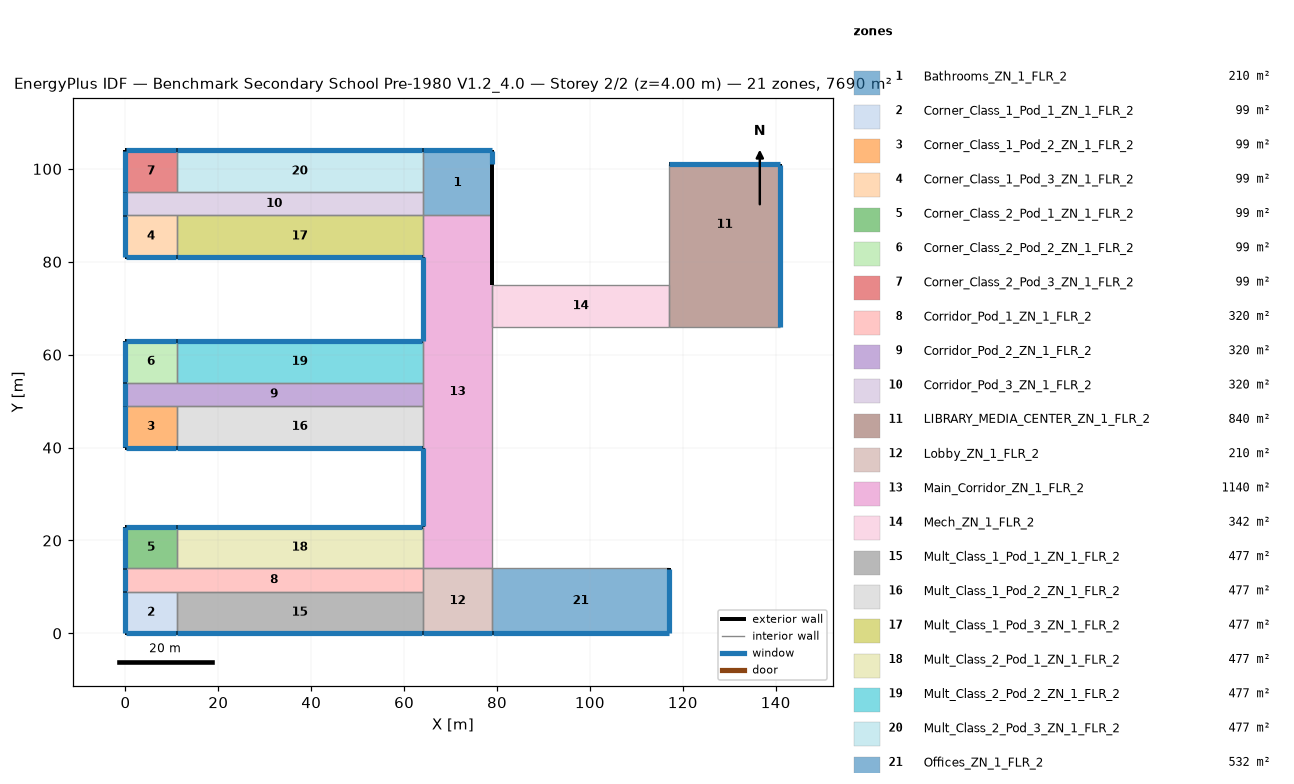
=== STOREY PLAN SPEC (per zone: floor XY polygon, exterior-wall plan segments, windows/doors) ===
zone 1: Bathrooms_ZN_1_FLR_2  (210.0 m²)
  floor: (64.00, 104.00) (79.00, 104.00) (79.00, 90.00) (64.00, 90.00)
  exterior wall: (79.00, 90.00) – (79.00, 101.00)  [11.0 m]
  exterior wall: (79.00, 101.00) – (79.00, 104.00)  [3.0 m]
    window: (79.00, 101.05) – (79.00, 103.95)  [4.2 m²]
  exterior wall: (79.00, 104.00) – (64.00, 104.00)  [15.0 m]
    window: (78.95, 104.00) – (64.05, 104.00)  [21.0 m²]
  interior walls: 3
zone 2: Corner_Class_1_Pod_1_ZN_1_FLR_2  (99.0 m²)
  floor: (0.00, 9.00) (11.00, 9.00) (11.00, 0.00) (0.00, 0.00)
  exterior wall: (0.00, 0.00) – (11.00, 0.00)  [11.0 m]
    window: (0.05, 0.00) – (10.95, 0.00)  [15.4 m²]
  exterior wall: (0.00, 9.00) – (0.00, 0.00)  [9.0 m]
    window: (0.00, 8.95) – (0.00, 0.05)  [12.6 m²]
  interior walls: 2
zone 3: Corner_Class_1_Pod_2_ZN_1_FLR_2  (99.0 m²)
  floor: (0.00, 49.00) (11.00, 49.00) (11.00, 40.00) (0.00, 40.00)
  exterior wall: (0.00, 40.00) – (11.00, 40.00)  [11.0 m]
    window: (0.05, 40.00) – (10.95, 40.00)  [15.4 m²]
  exterior wall: (0.00, 49.00) – (0.00, 40.00)  [9.0 m]
    window: (0.00, 48.95) – (0.00, 40.05)  [12.6 m²]
  interior walls: 2
zone 4: Corner_Class_1_Pod_3_ZN_1_FLR_2  (99.0 m²)
  floor: (0.00, 90.00) (11.00, 90.00) (11.00, 81.00) (0.00, 81.00)
  exterior wall: (0.00, 81.00) – (11.00, 81.00)  [11.0 m]
    window: (0.05, 81.00) – (10.95, 81.00)  [15.4 m²]
  exterior wall: (0.00, 90.00) – (0.00, 81.00)  [9.0 m]
    window: (0.00, 89.95) – (0.00, 81.05)  [12.6 m²]
  interior walls: 2
zone 5: Corner_Class_2_Pod_1_ZN_1_FLR_2  (99.0 m²)
  floor: (0.00, 23.00) (11.00, 23.00) (11.00, 14.00) (0.00, 14.00)
  exterior wall: (11.00, 23.00) – (0.00, 23.00)  [11.0 m]
    window: (10.95, 23.00) – (0.05, 23.00)  [15.4 m²]
  exterior wall: (0.00, 23.00) – (0.00, 14.00)  [9.0 m]
    window: (0.00, 22.95) – (0.00, 14.05)  [12.6 m²]
  interior walls: 2
zone 6: Corner_Class_2_Pod_2_ZN_1_FLR_2  (99.0 m²)
  floor: (0.00, 63.00) (11.00, 63.00) (11.00, 54.00) (0.00, 54.00)
  exterior wall: (11.00, 63.00) – (0.00, 63.00)  [11.0 m]
    window: (10.95, 63.00) – (0.05, 63.00)  [15.4 m²]
  exterior wall: (0.00, 63.00) – (0.00, 54.00)  [9.0 m]
    window: (0.00, 62.95) – (0.00, 54.05)  [12.6 m²]
  interior walls: 2
zone 7: Corner_Class_2_Pod_3_ZN_1_FLR_2  (99.0 m²)
  floor: (0.00, 104.00) (11.00, 104.00) (11.00, 95.00) (0.00, 95.00)
  exterior wall: (11.00, 104.00) – (0.00, 104.00)  [11.0 m]
    window: (10.95, 104.00) – (0.05, 104.00)  [15.4 m²]
  exterior wall: (0.00, 104.00) – (0.00, 95.00)  [9.0 m]
    window: (0.00, 103.95) – (0.00, 95.05)  [12.6 m²]
  interior walls: 2
zone 8: Corridor_Pod_1_ZN_1_FLR_2  (320.0 m²)
  floor: (0.00, 14.00) (64.00, 14.00) (64.00, 9.00) (0.00, 9.00)
  exterior wall: (0.00, 14.00) – (0.00, 9.00)  [5.0 m]
    window: (0.00, 13.95) – (0.00, 9.05)  [7.0 m²]
  interior walls: 5
zone 9: Corridor_Pod_2_ZN_1_FLR_2  (320.0 m²)
  floor: (0.00, 54.00) (64.00, 54.00) (64.00, 49.00) (0.00, 49.00)
  exterior wall: (0.00, 54.00) – (0.00, 49.00)  [5.0 m]
    window: (0.00, 53.95) – (0.00, 49.05)  [7.0 m²]
  interior walls: 5
zone 10: Corridor_Pod_3_ZN_1_FLR_2  (320.0 m²)
  floor: (0.00, 95.00) (64.00, 95.00) (64.00, 90.00) (0.00, 90.00)
  exterior wall: (0.00, 95.00) – (0.00, 90.00)  [5.0 m]
    window: (0.00, 94.95) – (0.00, 90.05)  [7.0 m²]
  interior walls: 5
zone 11: LIBRARY_MEDIA_CENTER_ZN_1_FLR_2  (840.0 m²)
  floor: (117.00, 75.00) (141.00, 75.00) (141.00, 66.00) (117.00, 66.00)
  floor: (117.00, 101.00) (141.00, 101.00) (141.00, 75.00) (117.00, 75.00)
  exterior wall: (141.00, 66.00) – (141.00, 101.00)  [35.0 m]
    window: (141.00, 66.05) – (141.00, 100.95)  [49.4 m²]
  exterior wall: (141.00, 101.00) – (117.00, 101.00)  [24.0 m]
    window: (140.95, 101.00) – (117.05, 101.00)  [33.6 m²]
  interior walls: 3
zone 12: Lobby_ZN_1_FLR_2  (210.0 m²)
  floor: (64.00, 14.00) (79.00, 14.00) (79.00, 0.00) (64.00, 0.00)
  exterior wall: (64.00, 0.00) – (79.00, 0.00)  [15.0 m]
    window: (64.05, 0.00) – (78.95, 0.00)  [21.0 m²]
  interior walls: 4
zone 13: Main_Corridor_ZN_1_FLR_2  (1140.0 m²)
  floor: (64.00, 90.00) (79.00, 90.00) (79.00, 14.00) (64.00, 14.00)
  exterior wall: (64.00, 40.00) – (64.00, 23.00)  [17.0 m]
    window: (64.00, 39.95) – (64.00, 23.05)  [23.8 m²]
  exterior wall: (79.00, 75.00) – (79.00, 90.00)  [15.0 m]
  exterior wall: (64.00, 81.00) – (64.00, 63.00)  [18.0 m]
    window: (64.00, 80.95) – (64.00, 63.05)  [25.2 m²]
  interior walls: 9
zone 14: Mech_ZN_1_FLR_2  (342.0 m²)
  floor: (79.00, 75.00) (117.00, 75.00) (117.00, 66.00) (79.00, 66.00)
  interior walls: 4
zone 15: Mult_Class_1_Pod_1_ZN_1_FLR_2  (477.0 m²)
  floor: (11.00, 9.00) (64.00, 9.00) (64.00, 0.00) (11.00, 0.00)
  exterior wall: (11.00, 0.00) – (64.00, 0.00)  [53.0 m]
    window: (11.05, 0.00) – (63.95, 0.00)  [74.2 m²]
  interior walls: 3
zone 16: Mult_Class_1_Pod_2_ZN_1_FLR_2  (477.0 m²)
  floor: (11.00, 49.00) (64.00, 49.00) (64.00, 40.00) (11.00, 40.00)
  exterior wall: (11.00, 40.00) – (64.00, 40.00)  [53.0 m]
    window: (11.05, 40.00) – (63.95, 40.00)  [74.2 m²]
  interior walls: 3
zone 17: Mult_Class_1_Pod_3_ZN_1_FLR_2  (477.0 m²)
  floor: (11.00, 90.00) (64.00, 90.00) (64.00, 81.00) (11.00, 81.00)
  exterior wall: (11.00, 81.00) – (64.00, 81.00)  [53.0 m]
    window: (11.05, 81.00) – (63.95, 81.00)  [74.2 m²]
  interior walls: 3
zone 18: Mult_Class_2_Pod_1_ZN_1_FLR_2  (477.0 m²)
  floor: (11.00, 23.00) (64.00, 23.00) (64.00, 14.00) (11.00, 14.00)
  exterior wall: (64.00, 23.00) – (11.00, 23.00)  [53.0 m]
    window: (63.95, 23.00) – (11.05, 23.00)  [74.2 m²]
  interior walls: 3
zone 19: Mult_Class_2_Pod_2_ZN_1_FLR_2  (477.0 m²)
  floor: (11.00, 63.00) (64.00, 63.00) (64.00, 54.00) (11.00, 54.00)
  exterior wall: (64.00, 63.00) – (11.00, 63.00)  [53.0 m]
    window: (63.95, 63.00) – (11.05, 63.00)  [74.2 m²]
  interior walls: 3
zone 20: Mult_Class_2_Pod_3_ZN_1_FLR_2  (477.0 m²)
  floor: (11.00, 104.00) (64.00, 104.00) (64.00, 95.00) (11.00, 95.00)
  exterior wall: (64.00, 104.00) – (11.00, 104.00)  [53.0 m]
    window: (63.95, 104.00) – (11.05, 104.00)  [74.2 m²]
  interior walls: 3
zone 21: Offices_ZN_1_FLR_2  (532.0 m²)
  floor: (79.00, 14.00) (117.00, 14.00) (117.00, 0.00) (79.00, 0.00)
  exterior wall: (79.00, 0.00) – (117.00, 0.00)  [38.0 m]
    window: (79.05, 0.00) – (116.95, 0.00)  [53.2 m²]
  exterior wall: (117.00, 0.00) – (117.00, 14.00)  [14.0 m]
    window: (117.00, 0.05) – (117.00, 13.95)  [19.6 m²]
  interior walls: 2

=== DERIVED (storey summary) ===
Building: Benchmark Secondary School Pre-1980 V1.2_4.0
Storey: 2 of 2  (floor level z = 4.00 m)
Storey gross floor area: 7690.0 m²
Zones on this storey: 21
  - Bathrooms_ZN_1_FLR_2: floor 210.0 m²; exterior wall 29.0 m (116.0 m²); 2 window(s) 25.2 m²; WWR 21.7%
  - Corner_Class_1_Pod_1_ZN_1_FLR_2: floor 99.0 m²; exterior wall 20.0 m (80.0 m²); 2 window(s) 28.0 m²; WWR 35.0%
  - Corner_Class_1_Pod_2_ZN_1_FLR_2: floor 99.0 m²; exterior wall 20.0 m (80.0 m²); 2 window(s) 28.0 m²; WWR 35.0%
  - Corner_Class_1_Pod_3_ZN_1_FLR_2: floor 99.0 m²; exterior wall 20.0 m (80.0 m²); 2 window(s) 28.0 m²; WWR 35.0%
  - Corner_Class_2_Pod_1_ZN_1_FLR_2: floor 99.0 m²; exterior wall 20.0 m (80.0 m²); 2 window(s) 28.0 m²; WWR 35.0%
  - Corner_Class_2_Pod_2_ZN_1_FLR_2: floor 99.0 m²; exterior wall 20.0 m (80.0 m²); 2 window(s) 28.0 m²; WWR 35.0%
  - Corner_Class_2_Pod_3_ZN_1_FLR_2: floor 99.0 m²; exterior wall 20.0 m (80.0 m²); 2 window(s) 28.0 m²; WWR 35.0%
  - Corridor_Pod_1_ZN_1_FLR_2: floor 320.0 m²; exterior wall 5.0 m (20.0 m²); 1 window(s) 7.0 m²; WWR 35.0%
  - Corridor_Pod_2_ZN_1_FLR_2: floor 320.0 m²; exterior wall 5.0 m (20.0 m²); 1 window(s) 7.0 m²; WWR 35.0%
  - Corridor_Pod_3_ZN_1_FLR_2: floor 320.0 m²; exterior wall 5.0 m (20.0 m²); 1 window(s) 7.0 m²; WWR 35.0%
  - LIBRARY_MEDIA_CENTER_ZN_1_FLR_2: floor 840.0 m²; exterior wall 59.0 m (236.0 m²); 2 window(s) 83.0 m²; WWR 35.2%
  - Lobby_ZN_1_FLR_2: floor 210.0 m²; exterior wall 15.0 m (60.0 m²); 1 window(s) 21.0 m²; WWR 35.0%
  - Main_Corridor_ZN_1_FLR_2: floor 1140.0 m²; exterior wall 50.0 m (200.0 m²); 2 window(s) 49.0 m²; WWR 24.5%
  - Mech_ZN_1_FLR_2: floor 342.0 m²
  - Mult_Class_1_Pod_1_ZN_1_FLR_2: floor 477.0 m²; exterior wall 53.0 m (212.0 m²); 1 window(s) 74.2 m²; WWR 35.0%
  - Mult_Class_1_Pod_2_ZN_1_FLR_2: floor 477.0 m²; exterior wall 53.0 m (212.0 m²); 1 window(s) 74.2 m²; WWR 35.0%
  - Mult_Class_1_Pod_3_ZN_1_FLR_2: floor 477.0 m²; exterior wall 53.0 m (212.0 m²); 1 window(s) 74.2 m²; WWR 35.0%
  - Mult_Class_2_Pod_1_ZN_1_FLR_2: floor 477.0 m²; exterior wall 53.0 m (212.0 m²); 1 window(s) 74.2 m²; WWR 35.0%
  - Mult_Class_2_Pod_2_ZN_1_FLR_2: floor 477.0 m²; exterior wall 53.0 m (212.0 m²); 1 window(s) 74.2 m²; WWR 35.0%
  - Mult_Class_2_Pod_3_ZN_1_FLR_2: floor 477.0 m²; exterior wall 53.0 m (212.0 m²); 1 window(s) 74.2 m²; WWR 35.0%
  - Offices_ZN_1_FLR_2: floor 532.0 m²; exterior wall 52.0 m (208.0 m²); 2 window(s) 72.8 m²; WWR 35.0%
Zone adjacency (shared interzone walls):
  - Bathrooms_ZN_1_FLR_2 ↔ Corridor_Pod_3_ZN_1_FLR_2
  - Bathrooms_ZN_1_FLR_2 ↔ Main_Corridor_ZN_1_FLR_2
  - Bathrooms_ZN_1_FLR_2 ↔ Mult_Class_2_Pod_3_ZN_1_FLR_2
  - Corner_Class_1_Pod_1_ZN_1_FLR_2 ↔ Corridor_Pod_1_ZN_1_FLR_2
  - Corner_Class_1_Pod_1_ZN_1_FLR_2 ↔ Mult_Class_1_Pod_1_ZN_1_FLR_2
  - Corner_Class_1_Pod_2_ZN_1_FLR_2 ↔ Corridor_Pod_2_ZN_1_FLR_2
  - Corner_Class_1_Pod_2_ZN_1_FLR_2 ↔ Mult_Class_1_Pod_2_ZN_1_FLR_2
  - Corner_Class_1_Pod_3_ZN_1_FLR_2 ↔ Corridor_Pod_3_ZN_1_FLR_2
  - Corner_Class_1_Pod_3_ZN_1_FLR_2 ↔ Mult_Class_1_Pod_3_ZN_1_FLR_2
  - Corner_Class_2_Pod_1_ZN_1_FLR_2 ↔ Corridor_Pod_1_ZN_1_FLR_2
  - Corner_Class_2_Pod_1_ZN_1_FLR_2 ↔ Mult_Class_2_Pod_1_ZN_1_FLR_2
  - Corner_Class_2_Pod_2_ZN_1_FLR_2 ↔ Corridor_Pod_2_ZN_1_FLR_2
  - Corner_Class_2_Pod_2_ZN_1_FLR_2 ↔ Mult_Class_2_Pod_2_ZN_1_FLR_2
  - Corner_Class_2_Pod_3_ZN_1_FLR_2 ↔ Corridor_Pod_3_ZN_1_FLR_2
  - Corner_Class_2_Pod_3_ZN_1_FLR_2 ↔ Mult_Class_2_Pod_3_ZN_1_FLR_2
  - Corridor_Pod_1_ZN_1_FLR_2 ↔ Lobby_ZN_1_FLR_2
  - Corridor_Pod_1_ZN_1_FLR_2 ↔ Mult_Class_1_Pod_1_ZN_1_FLR_2
  - Corridor_Pod_1_ZN_1_FLR_2 ↔ Mult_Class_2_Pod_1_ZN_1_FLR_2
  - Corridor_Pod_2_ZN_1_FLR_2 ↔ Main_Corridor_ZN_1_FLR_2
  - Corridor_Pod_2_ZN_1_FLR_2 ↔ Mult_Class_1_Pod_2_ZN_1_FLR_2
  - Corridor_Pod_2_ZN_1_FLR_2 ↔ Mult_Class_2_Pod_2_ZN_1_FLR_2
  - Corridor_Pod_3_ZN_1_FLR_2 ↔ Mult_Class_1_Pod_3_ZN_1_FLR_2
  - Corridor_Pod_3_ZN_1_FLR_2 ↔ Mult_Class_2_Pod_3_ZN_1_FLR_2
  - LIBRARY_MEDIA_CENTER_ZN_1_FLR_2 ↔ Mech_ZN_1_FLR_2
  - Lobby_ZN_1_FLR_2 ↔ Main_Corridor_ZN_1_FLR_2
  - Lobby_ZN_1_FLR_2 ↔ Mult_Class_1_Pod_1_ZN_1_FLR_2
  - Lobby_ZN_1_FLR_2 ↔ Offices_ZN_1_FLR_2
  - Main_Corridor_ZN_1_FLR_2 ↔ Mech_ZN_1_FLR_2
  - Main_Corridor_ZN_1_FLR_2 ↔ Mult_Class_1_Pod_2_ZN_1_FLR_2
  - Main_Corridor_ZN_1_FLR_2 ↔ Mult_Class_1_Pod_3_ZN_1_FLR_2
  - Main_Corridor_ZN_1_FLR_2 ↔ Mult_Class_2_Pod_1_ZN_1_FLR_2
  - Main_Corridor_ZN_1_FLR_2 ↔ Mult_Class_2_Pod_2_ZN_1_FLR_2